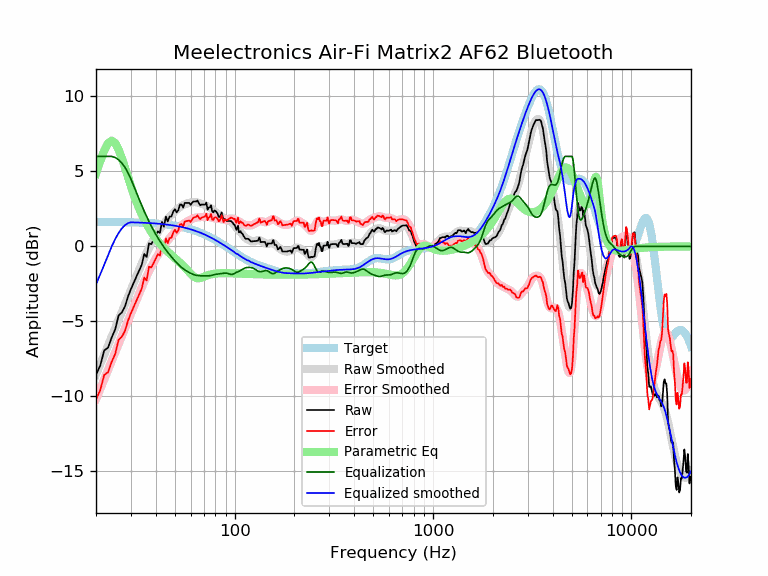

The table this chart was drawn from, first rows:
frequency, raw, error, smoothed, error_smoothed, equalization, parametric_eq, equalized_raw, equalized_smoothed, target
20, -8.56, -10.20, -8.54, -10.18, 6.00, 4.85, -2.56, -2.54, 1.64
21, -7.95, -9.59, -7.87, -9.51, 6.00, 5.67, -1.95, -1.87, 1.64
22, -6.93, -8.57, -7.22, -8.86, 6.00, 6.39, -0.93, -1.22, 1.64
23, -6.75, -8.39, -6.60, -8.24, 6.00, 6.88, -0.75, -0.60, 1.63
24, -6.06, -7.69, -6.00, -7.64, 6.00, 7.05, -0.06, -0.00, 1.63
25, -5.53, -7.16, -5.43, -7.06, 5.93, 6.89, 0.39, 0.50, 1.63
26, -4.60, -6.23, -4.88, -6.51, 5.78, 6.46, 1.17, 0.89, 1.62
27, -4.40, -6.02, -4.35, -5.98, 5.56, 5.87, 1.15, 1.20, 1.62
28, -4.00, -5.62, -3.85, -5.46, 5.27, 5.23, 1.26, 1.42, 1.62
29, -3.34, -4.95, -3.36, -4.97, 4.91, 4.60, 1.57, 1.55, 1.61
30, -2.84, -4.45, -2.88, -4.49, 4.49, 4.00, 1.65, 1.61, 1.61
31, -2.41, -4.01, -2.42, -4.02, 4.02, 3.46, 1.61, 1.60, 1.60
32, -2.00, -3.60, -1.98, -3.57, 3.57, 2.97, 1.57, 1.60, 1.60
33, -1.61, -3.20, -1.55, -3.14, 3.14, 2.53, 1.53, 1.59, 1.59
34, -1.23, -2.82, -1.15, -2.73, 2.73, 2.14, 1.50, 1.58, 1.58
35, -0.50, -2.08, -0.77, -2.35, 2.35, 1.79, 1.85, 1.58, 1.58
36, -0.70, -2.27, -0.42, -1.99, 1.99, 1.48, 1.29, 1.57, 1.57
37, 0.21, -1.35, -0.10, -1.66, 1.66, 1.21, 1.86, 1.56, 1.56
38, 0.15, -1.40, 0.20, -1.35, 1.35, 0.96, 1.50, 1.55, 1.55
39, 0.42, -1.12, 0.47, -1.07, 1.07, 0.74, 1.49, 1.54, 1.54
40, 0.71, -0.82, 0.72, -0.81, 0.81, 0.54, 1.52, 1.53, 1.53
41, 1.00, -0.52, 0.95, -0.57, 0.57, 0.36, 1.57, 1.52, 1.52
42, 0.90, -0.61, 1.16, -0.35, 0.35, 0.19, 1.25, 1.51, 1.51
43, 1.64, 0.15, 1.35, -0.14, 0.14, 0.04, 1.78, 1.49, 1.49
44, 1.31, -0.17, 1.53, 0.05, -0.05, -0.10, 1.26, 1.48, 1.48
45, 1.99, 0.52, 1.69, 0.23, -0.23, -0.23, 1.76, 1.46, 1.46
46, 1.67, 0.22, 1.84, 0.39, -0.39, -0.35, 1.27, 1.45, 1.45
47, 1.99, 0.56, 1.98, 0.55, -0.55, -0.47, 1.44, 1.43, 1.43
48, 2.00, 0.58, 2.11, 0.70, -0.70, -0.58, 1.30, 1.42, 1.42
49, 2.32, 0.92, 2.23, 0.83, -0.83, -0.68, 1.48, 1.40, 1.40
50, 2.49, 1.11, 2.34, 0.96, -0.96, -0.78, 1.52, 1.38, 1.38
51, 2.27, 0.91, 2.45, 1.09, -1.09, -0.88, 1.18, 1.36, 1.36
52, 2.42, 1.08, 2.54, 1.20, -1.20, -0.98, 1.22, 1.34, 1.34
53, 2.79, 1.47, 2.62, 1.31, -1.31, -1.08, 1.48, 1.32, 1.32
54, 2.79, 1.49, 2.70, 1.40, -1.40, -1.18, 1.39, 1.29, 1.29
55, 2.59, 1.32, 2.76, 1.49, -1.49, -1.29, 1.10, 1.27, 1.27
56, 2.90, 1.65, 2.81, 1.56, -1.56, -1.39, 1.34, 1.25, 1.25
57, 2.90, 1.68, 2.85, 1.63, -1.63, -1.50, 1.27, 1.22, 1.22
58, 2.90, 1.70, 2.88, 1.69, -1.69, -1.61, 1.21, 1.19, 1.19
59, 2.90, 1.73, 2.91, 1.74, -1.74, -1.72, 1.16, 1.17, 1.17
60, 2.77, 1.63, 2.93, 1.79, -1.79, -1.82, 0.98, 1.14, 1.14
61, 2.91, 1.80, 2.94, 1.83, -1.83, -1.91, 1.08, 1.11, 1.11
62, 3.00, 1.92, 2.95, 1.87, -1.87, -2.00, 1.13, 1.08, 1.08
63, 3.00, 1.95, 2.95, 1.90, -1.90, -2.06, 1.10, 1.05, 1.05
64, 3.00, 1.98, 2.94, 1.93, -1.93, -2.10, 1.07, 1.02, 1.02
65, 3.06, 2.07, 2.93, 1.94, -1.94, -2.12, 1.12, 0.99, 0.99
66, 2.88, 1.92, 2.90, 1.95, -1.95, -2.12, 0.93, 0.95, 0.95
67, 2.74, 1.82, 2.88, 1.96, -1.96, -2.11, 0.78, 0.92, 0.92
68, 2.79, 1.90, 2.84, 1.96, -1.96, -2.09, 0.83, 0.88, 0.88
69, 2.79, 1.94, 2.81, 1.96, -1.96, -2.06, 0.83, 0.85, 0.85
70, 2.79, 1.97, 2.78, 1.97, -1.97, -2.02, 0.82, 0.81, 0.81
71, 2.79, 2.01, 2.74, 1.97, -1.97, -1.99, 0.82, 0.78, 0.78
72, 2.92, 2.18, 2.71, 1.97, -1.97, -1.96, 0.95, 0.74, 0.74
73, 2.45, 1.75, 2.67, 1.97, -1.97, -1.93, 0.48, 0.70, 0.70
74, 2.59, 1.92, 2.62, 1.96, -1.96, -1.90, 0.63, 0.66, 0.66
75, 2.60, 1.97, 2.57, 1.95, -1.95, -1.88, 0.65, 0.62, 0.62
76, 2.75, 2.16, 2.52, 1.94, -1.94, -1.86, 0.81, 0.59, 0.59
77, 2.34, 1.79, 2.46, 1.92, -1.92, -1.85, 0.42, 0.55, 0.55
78, 2.27, 1.76, 2.40, 1.90, -1.90, -1.83, 0.37, 0.51, 0.51
79, 2.39, 1.92, 2.35, 1.88, -1.88, -1.82, 0.51, 0.47, 0.47
... 553 more rows
